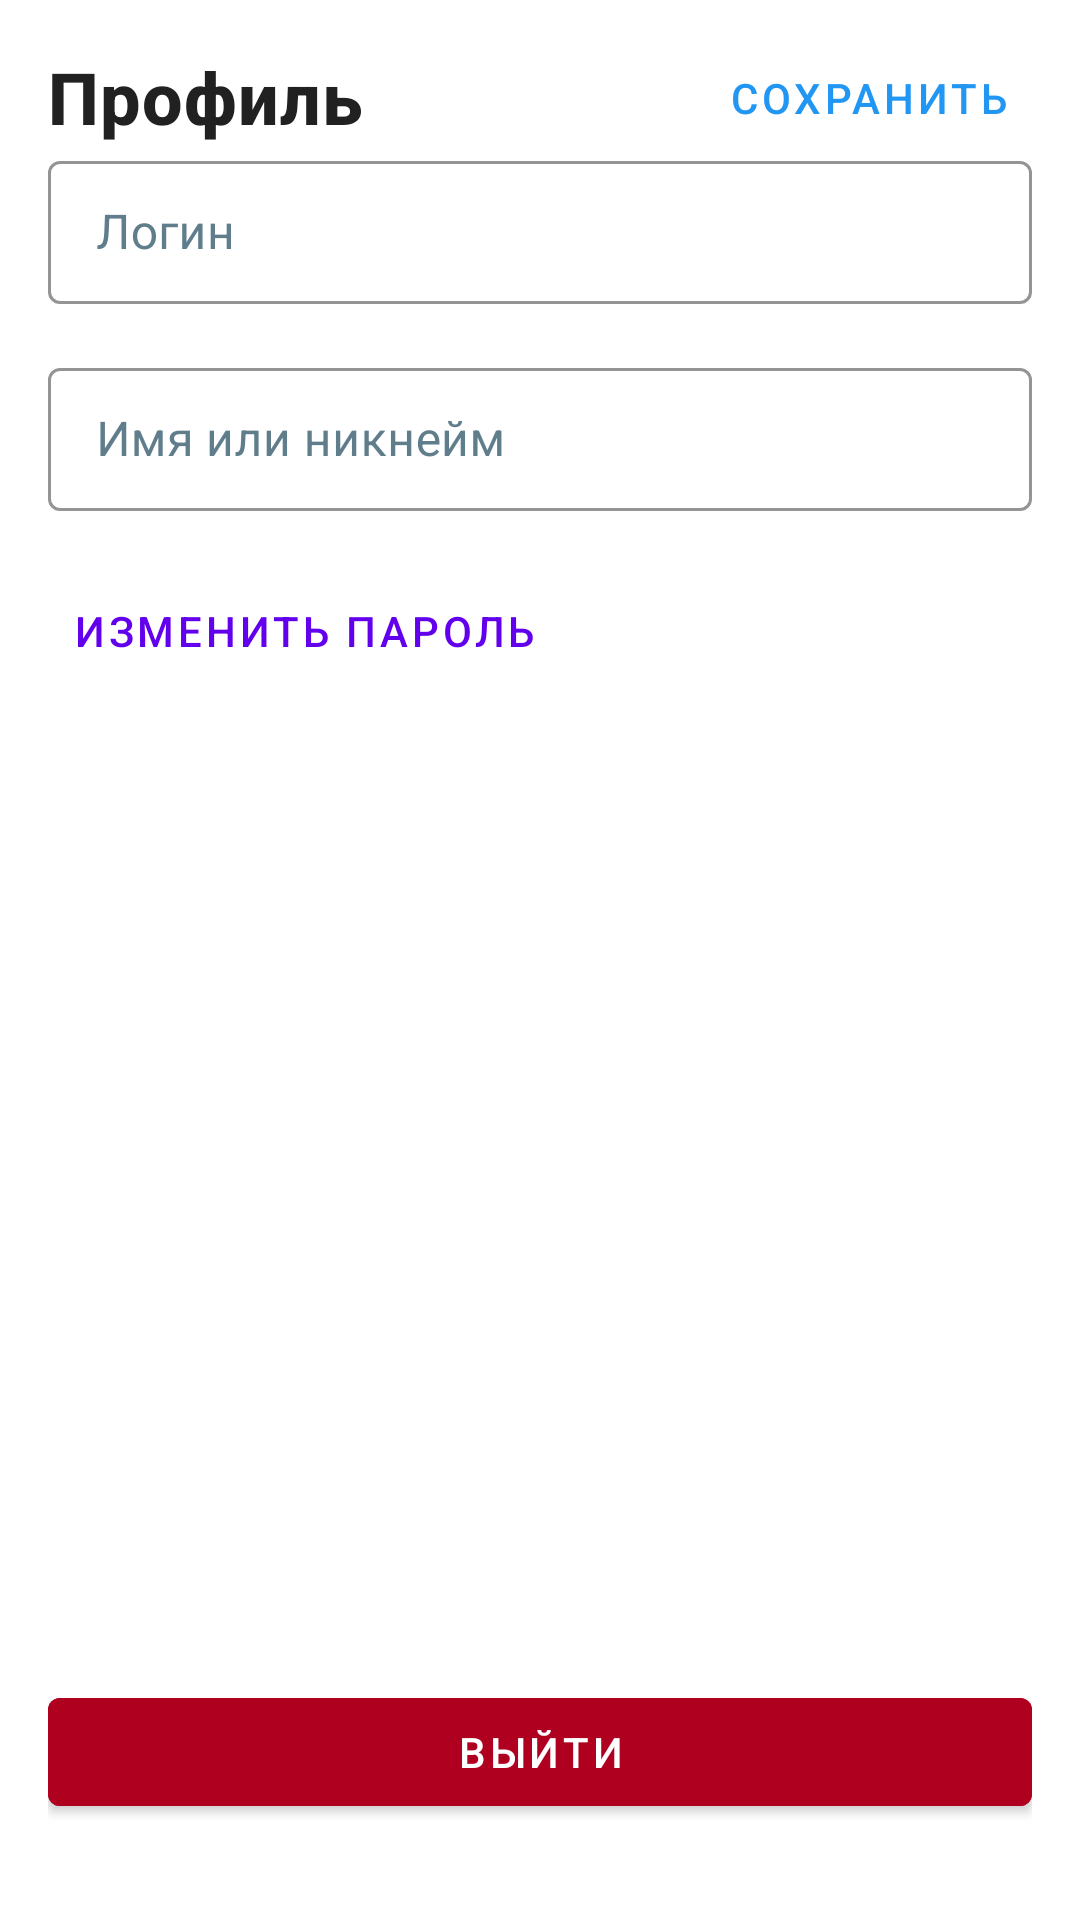

Write the Android layout XML for this screen, with the resource values it uses.
<!-- AndroidManifest.xml: application theme AppTheme -->
<!-- res/layout/fragment_profile.xml -->
<?xml version="1.0" encoding="utf-8"?>
<androidx.constraintlayout.widget.ConstraintLayout xmlns:android="http://schemas.android.com/apk/res/android"
    xmlns:app="http://schemas.android.com/apk/res-auto"
    xmlns:tools="http://schemas.android.com/tools"
    android:layout_width="match_parent"
    android:layout_height="match_parent"
    android:background="@color/surface"
    android:padding="16dp">

    <TextView
        android:id="@+id/profileTitle"
        android:layout_width="wrap_content"
        android:layout_height="wrap_content"
        android:text="Профиль"
        android:textSize="24sp"
        android:textStyle="bold"
        android:textColor="@color/text_primary"
        app:layout_constraintStart_toStartOf="parent"
        app:layout_constraintTop_toTopOf="parent"
        style="@style/TextAppearance.MaterialComponents.Headline6"/>

    <Button
        android:id="@+id/saveButton"
        style="@style/Widget.MaterialComponents.Button.TextButton"
        android:layout_width="wrap_content"
        android:layout_height="wrap_content"
        android:minHeight="48dp"
        android:text="Сохранить"
        android:textColor="@color/primary"
        app:layout_constraintBottom_toBottomOf="@id/profileTitle"
        app:layout_constraintEnd_toEndOf="parent"
        app:layout_constraintTop_toTopOf="@id/profileTitle"
        tools:ignore="TouchTargetSizeCheck" />

    <com.google.android.material.textfield.TextInputLayout
        android:id="@+id/loginInputLayout"
        android:layout_width="0dp"
        android:layout_height="wrap_content"
        android:hint="Логин"
        app:boxStrokeColor="@color/primary"
        app:boxBackgroundColor="@color/surface"
        android:textColorHint="@color/text_secondary"
        style="@style/Widget.MaterialComponents.TextInputLayout.OutlinedBox.Dense"
        app:layout_constraintTop_toBottomOf="@id/profileTitle"
        app:layout_constraintStart_toStartOf="parent"
        app:layout_constraintEnd_toEndOf="parent">

        <com.google.android.material.textfield.TextInputEditText
            android:id="@+id/loginEditText"
            android:layout_width="match_parent"
            android:layout_height="wrap_content"
            android:inputType="textPersonName"
            android:textColor="@color/text_primary"/>

    </com.google.android.material.textfield.TextInputLayout>

    <com.google.android.material.textfield.TextInputLayout
        android:id="@+id/nameInputLayout"
        android:layout_width="0dp"
        android:layout_height="wrap_content"
        android:hint="Имя или никнейм"
        app:boxStrokeColor="@color/primary"
        app:boxBackgroundColor="@color/surface"
        android:textColorHint="@color/text_secondary"
        style="@style/Widget.MaterialComponents.TextInputLayout.OutlinedBox.Dense"
        android:layout_marginTop="16dp"
        app:layout_constraintTop_toBottomOf="@id/loginInputLayout"
        app:layout_constraintStart_toStartOf="parent"
        app:layout_constraintEnd_toEndOf="parent">

        <com.google.android.material.textfield.TextInputEditText
            android:id="@+id/nameEditText"
            android:layout_width="match_parent"
            android:layout_height="wrap_content"
            android:inputType="textPersonName"
            android:textColor="@color/text_primary"/>

    </com.google.android.material.textfield.TextInputLayout>

    <Button
        android:id="@+id/changePasswordButton"
        style="@style/Widget.MaterialComponents.Button.TextButton"
        android:layout_width="wrap_content"
        android:layout_height="wrap_content"
        android:text="Изменить пароль"
        android:layout_marginTop="16dp"
        app:layout_constraintStart_toStartOf="parent"
        app:layout_constraintTop_toBottomOf="@id/nameInputLayout"
        />

    <com.google.android.material.button.MaterialButton
        android:id="@+id/logoutButton"
        android:layout_width="0dp"
        android:layout_height="wrap_content"
        android:text="Выйти"
        android:backgroundTint="@color/design_default_color_error"
        android:textColor="@color/surface"
        android:layout_marginBottom="16dp"
        app:layout_constraintBottom_toBottomOf="parent"
        app:layout_constraintStart_toStartOf="parent"
        app:layout_constraintEnd_toEndOf="parent" />

</androidx.constraintlayout.widget.ConstraintLayout>
<!-- resources referenced by this layout -->
<resources>
  <color name="primary">#2196F3</color>
  <color name="surface">#FFFFFF</color>
  <color name="text_primary">#212121</color>
  <color name="text_secondary">#607D8B</color>
  <style name="AppTheme" parent="Theme.MaterialComponents.DayNight.NoActionBar">
          <item name="colorPrimary">@color/primary</item>
          <item name="colorPrimaryDark">@color/primary_dark</item>
          <item name="colorAccent">@color/accent</item>
          <item name="android:colorBackground">@color/background</item>
          <item name="colorSurface">@color/surface</item>
          <item name="android:textColorPrimary">@color/text_primary</item>
          <item name="android:textColorSecondary">@color/text_secondary</item>
          <item name="colorError">@color/error</item>
          <item name="android:windowLightStatusBar">true</item>
      </style>
  <color name="primary_dark">#1565C0</color>
  <color name="accent">#00BCD4</color>
  <color name="background">#F5F7FA</color>
  <color name="error">#E53935</color>
</resources>
